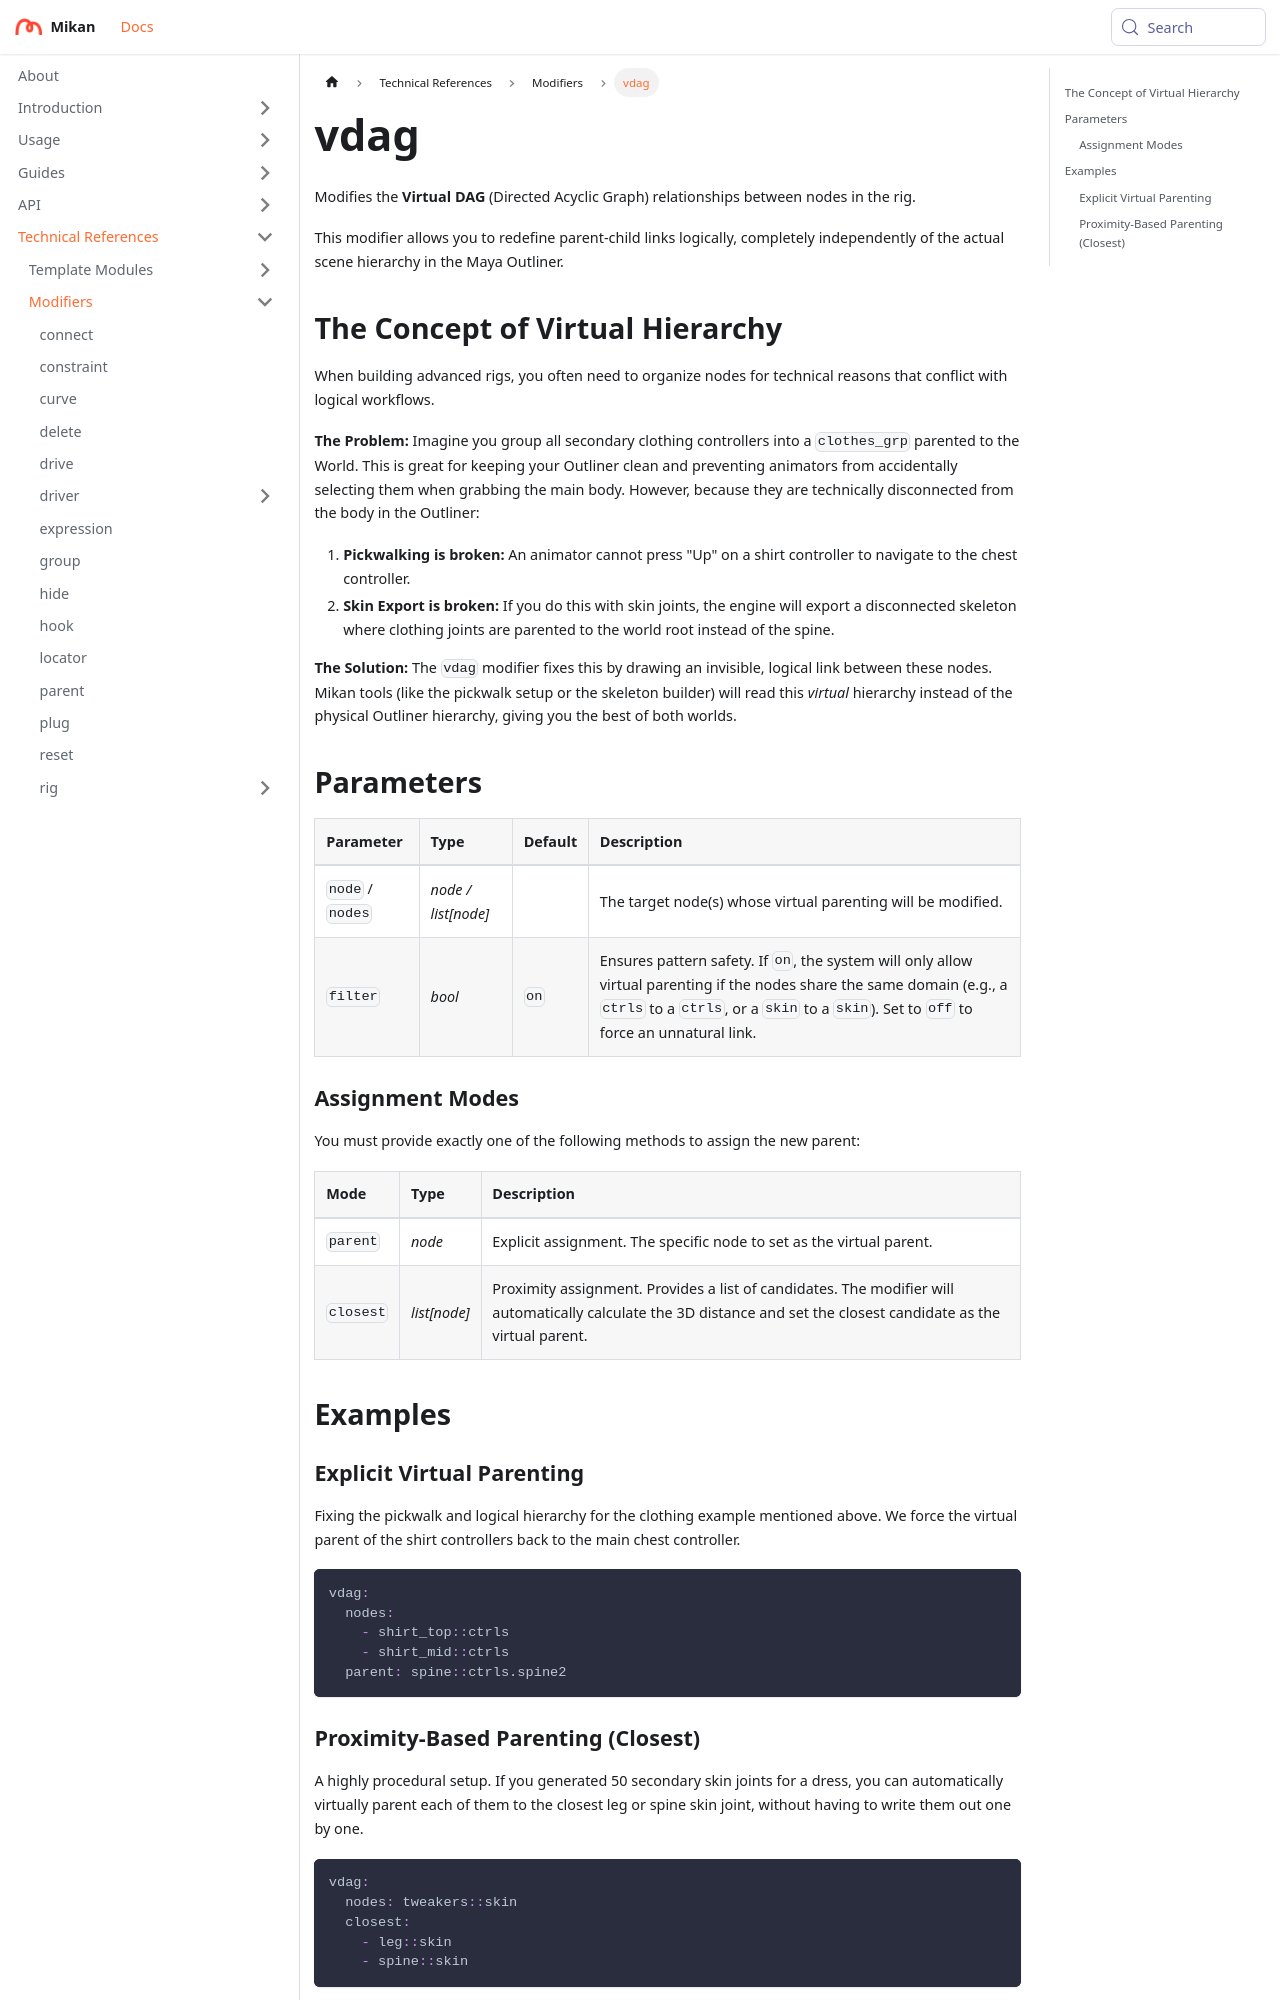

repository: Citrus-Software/mikan-docs · page: references/mod/vdag.html · generator: docusaurus

---
title: vdag
description: Modifies virtual parent relationships between nodes, bypassing the Outliner hierarchy.
---

# vdag

Modifies the **Virtual DAG** (Directed Acyclic Graph) relationships between nodes in the rig.

This modifier allows you to redefine parent-child links logically, completely independently of the actual scene hierarchy in the Maya Outliner.

## The Concept of Virtual Hierarchy

When building advanced rigs, you often need to organize nodes for technical reasons that conflict with logical workflows.

**The Problem:** Imagine you group all secondary clothing controllers into a `clothes_grp` parented to the World. This is great for keeping your Outliner clean and preventing animators from accidentally selecting them when grabbing the main body. However, because they are technically disconnected from the body in the Outliner:

1. **Pickwalking is broken:** An animator cannot press "Up" on a shirt controller to navigate to the chest controller.
2. **Skin Export is broken:** If you do this with skin joints, the engine will export a disconnected skeleton where clothing joints are parented to the world root instead of the spine.

**The Solution:**
The `vdag` modifier fixes this by drawing an invisible, logical link between these nodes. Mikan tools (like the pickwalk setup or the skeleton builder) will read this *virtual* hierarchy instead of the physical Outliner hierarchy, giving you the best of both worlds.

## Parameters

| Parameter        | Type                | Default | Description                                                                                                                                                                                                        |
|:-----------------|:--------------------|:--------|:-------------------------------------------------------------------------------------------------------------------------------------------------------------------------------------------------------------------|
| `node` / `nodes` | *node / list[node]* |         | The target node(s) whose virtual parenting will be modified.                                                                                                                                                       |
| `filter`         | *bool*              | `on`    | Ensures pattern safety. If `on`, the system will only allow virtual parenting if the nodes share the same domain (e.g., a `ctrls` to a `ctrls`, or a `skin` to a `skin`). Set to `off` to force an unnatural link. |

### Assignment Modes

You must provide exactly one of the following methods to assign the new parent:

| Mode      | Type         | Description                                                                                                                                                         |
|:----------|:-------------|:--------------------------------------------------------------------------------------------------------------------------------------------------------------------|
| `parent`  | *node*       | Explicit assignment. The specific node to set as the virtual parent.                                                                                                |
| `closest` | *list[node]* | Proximity assignment. Provides a list of candidates. The modifier will automatically calculate the 3D distance and set the closest candidate as the virtual parent. |

## Examples
